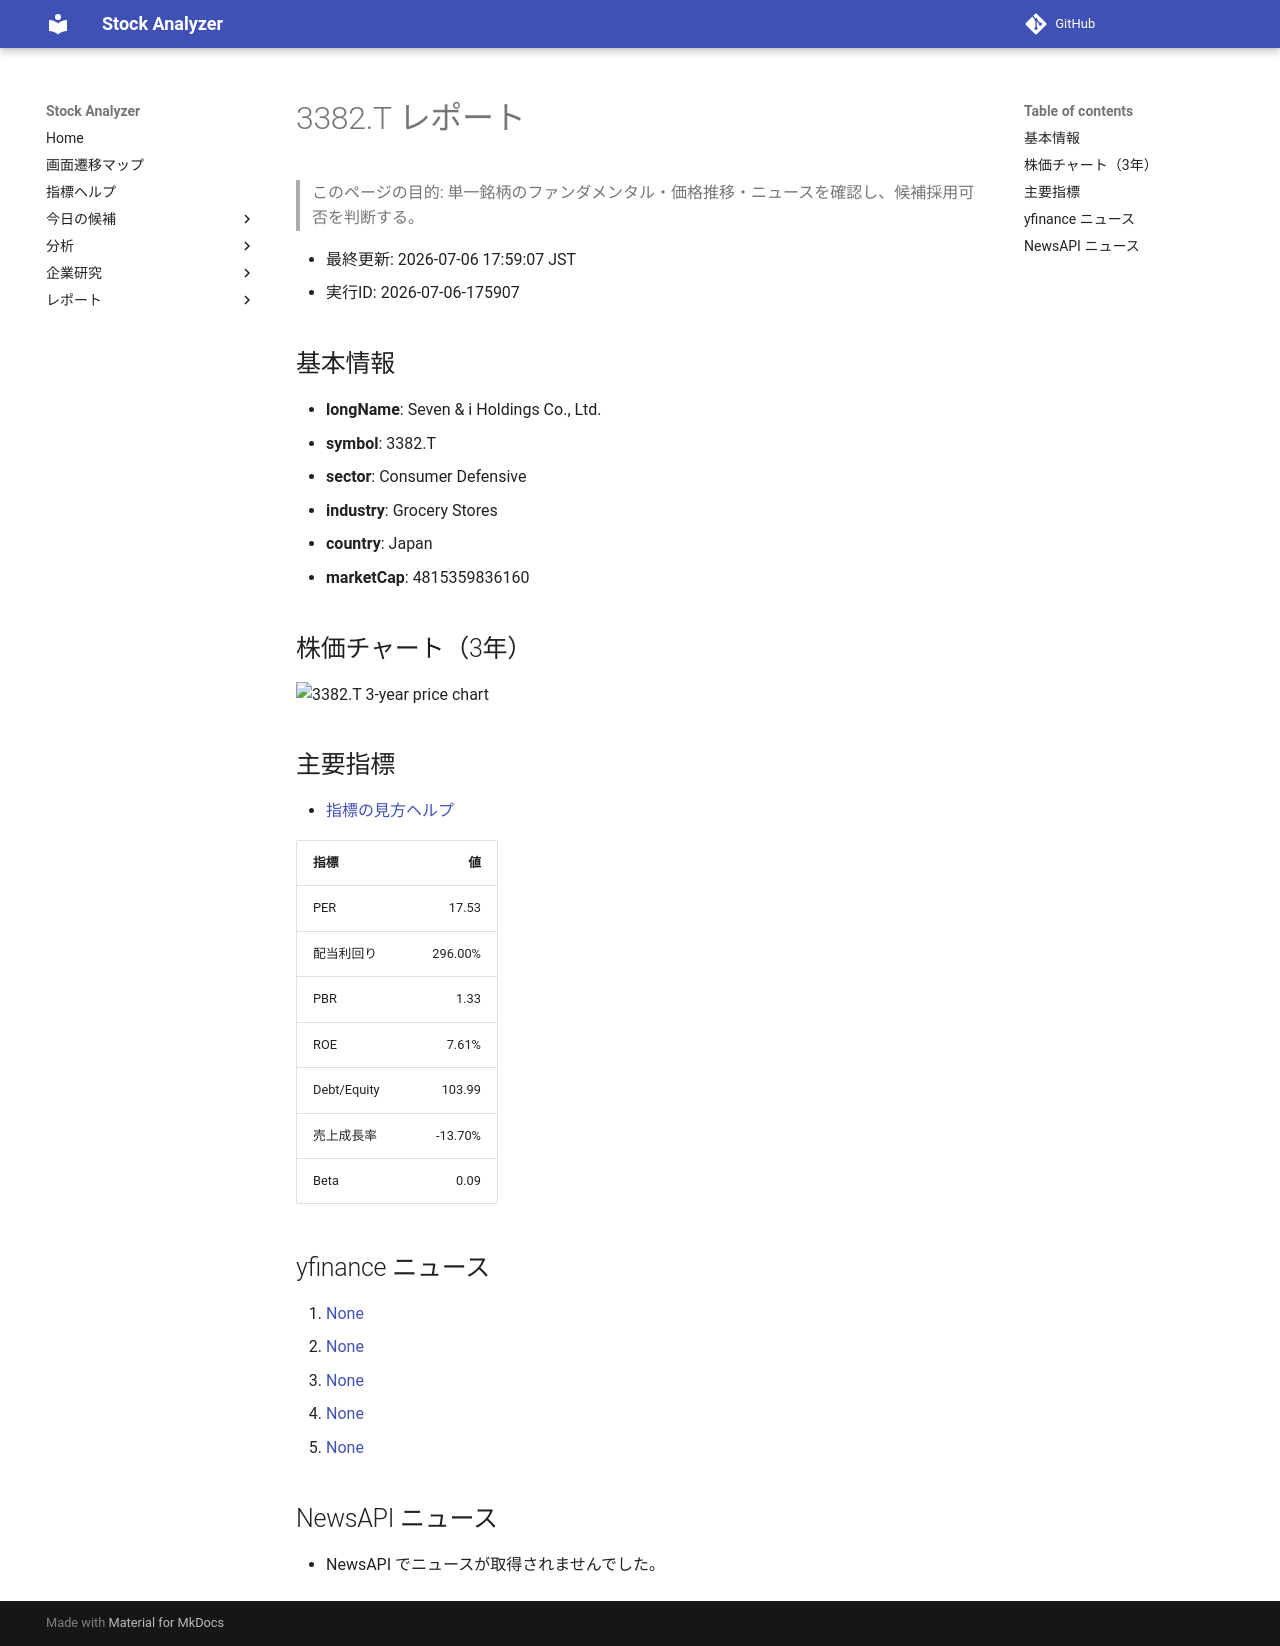

repository: Yumi-note/Making-APP · page: reports/2026-07-06/175907/3382_T/index.html · generator: mkdocs

# 3382.T レポート

> このページの目的: 単一銘柄のファンダメンタル・価格推移・ニュースを確認し、候補採用可否を判断する。

- 最終更新: 2026-07-06 17:59:07 JST
- 実行ID: 2026-07-06-175907

## 基本情報

- **longName**: Seven & i Holdings Co., Ltd.
- **symbol**: 3382.T
- **sector**: Consumer Defensive
- **industry**: Grocery Stores
- **country**: Japan
- **marketCap**: 4815359836160

## 株価チャート（3年）

![3382.T 3-year price chart](3382_T_3y.png)

## 主要指標

- [指標の見方ヘルプ](../../../../indicators.md)

| 指標 | 値 |
|---|---:|
| PER | 17.53 |
| 配当利回り | 296.00% |
| PBR | 1.33 |
| ROE | 7.61% |
| Debt/Equity | 103.99 |
| 売上成長率 | -13.70% |
| Beta | 0.09 |

## yfinance ニュース

1. [None](None)
2. [None](None)
3. [None](None)
4. [None](None)
5. [None](None)

## NewsAPI ニュース

- NewsAPI でニュースが取得されませんでした。
